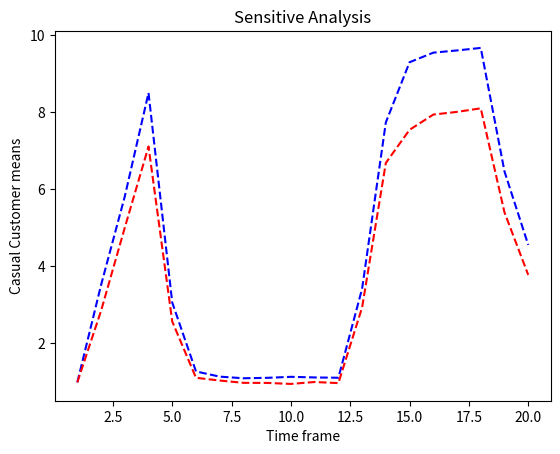
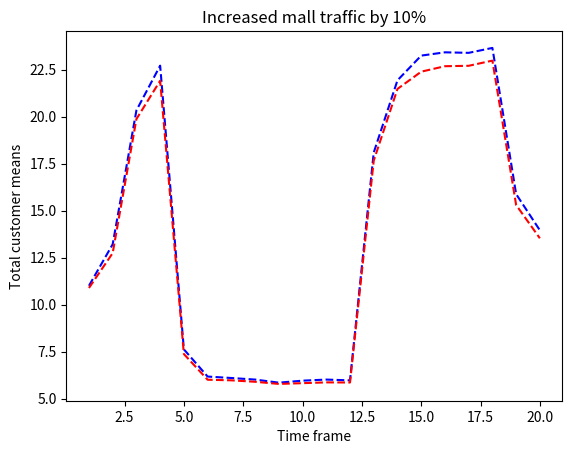

Python code for these plots, in order:
import numpy as np
import matplotlib.pyplot as plt

def getNnP(mean, std):
    variance = (std**2)
    p = 1 - (variance / mean) 
    n = mean / p
    return [n, p]



# u = 10 and std = 2.3 from 11 ~ 12
# u = 15 and std = 2.8 from 12 ~ 1 
# u = 5 and std = 1.6 from 1 ~ 5
# u = 15 and std = 2.8 from 5 ~ 8 
# u = 10 and std = 2.3 from 8 ~ 9 
mean = [10, 10, 15, 15, 5, 5, 5, 5, 5, 5, 5, 5, 15, 15, 15, 15, 15, 15, 10, 10]
std = [2.3, 2.3, 2.8, 2.8, 1.6, 1.6, 1.6, 1.6, \
        1.6, 1.6, 1.6, 1.6, 2.8, 2.8, 2.8, 2.8, \
        2.8, 2.8, 2.3, 2.3]

n = np.zeros(20, dtype='d')
p = np.zeros(20, dtype='d')

# find ns and ps from mean and std. 
for i in np.arange(20): 
    m = mean[i]
    s = std[i]
    temp = getNnP(m, s)
    n[i] = temp[0]
    p[i] = temp[1]

core_customer_means = np.zeros(20, dtype='d')
casual_customer_means = np.zeros(20, dtype='d')
casual_customer_means1 = np.zeros(20, dtype='d') # sensitivity analysis
casual_customer_means2 = np.zeros(20, dtype='d') # change general mall traffic
n_for_casual = np.array([100, 100, 150, 150, 50, 50, 50, 50, 50, \
                        50, 50, 50, 150, 150, 150, 150, 150, \
                        150, 100, 100], dtype='d')
n_for_casual2= n_for_casual * 1.1 # increase general mall traffic 10% 


total_customer_means = np.zeros(20, dtype='d')
total_customer_means2 = np.zeros(20, dtype='d')


for i in np.arange(20): 
    # mean number of core customers in each time zone
    s_core = np.random.binomial(n[i], p[i], 1000)
    core_customer_means[i] = s_core.mean()
    
    # mean number of casual customers in each time zone 
    if i == 0: 
        s_casual = np.random.binomial(n_for_casual[i] - 1, 0.01, 1000)
        casual_customer_means[i] = s_casual.mean()
        casual_customer_means1[i] = s_casual.mean()
        s_casual2 = np.random.binomial(n_for_casual2[i] - 1, 0.01, 1000)
        casual_customer_means2[i] = s_casual2.mean()
    else: 
        total_customers = core_customer_means[i - 1] \
                        + casual_customer_means[i - 1]
        
        s_casual = np.random.binomial(n_for_casual[i], \
                                    0.002 * (total_customers - 1) + 0.01, 1000)
        casual_customer_means[i] = s_casual.mean()
        
        s_casual1 = np.random.binomial(n_for_casual[i], \
                                    0.0025 * (total_customers - 1) + 0.01, 1000)
        casual_customer_means1[i] = s_casual1.mean()
        
        s_casual2 = np.random.binomial(n_for_casual2[i], \
                                    0.002 * (total_customers - 1) + 0.01, 1000)
        casual_customer_means2[i] = s_casual2.mean()
        
    total_customer_means[i] = core_customer_means[i] \
                                + casual_customer_means[i]
    total_customer_means2[i] = core_customer_means[i] \
                                + casual_customer_means2[i]

    
colLabels = ['Mean Number of Core Customers', \
            'Mean Number of Casual Customers', 'Mean Number of Total Customers']
rowLabels = []

data = np.zeros(shape=(21, 3))
for i in np.arange(20):
    rowLabels.append(i + 1)
    data[i, 0] = core_customer_means[i]
    data[i, 1] = casual_customer_means[i]
    data[i, 2] = total_customer_means[i]

rowLabels.append('Total')
data[-1, 0] = core_customer_means.sum()
data[-1, 1] = casual_customer_means.sum()
data[-1, 2] = total_customer_means.sum()

fig, ax = plt.subplots()

fig.patch.set_visible(False)
ax.axis('off')
ax.axis('tight')
ax.table(cellText=data, rowLabels=rowLabels, colLabels=colLabels, loc='center')
fig.tight_layout()

# couldn't figure out adding merged cell for Std
print('Standard Deviation: ', total_customer_means.std())
plt.show()
plt.savefig('table.png')

plt.figure(2)
x = np.arange(20) + 1
plt.plot(x, casual_customer_means1,'b--', x, casual_customer_means, 'r--')
plt.title('Sensitive Analysis')
plt.xlabel('Time frame')
plt.ylabel('Casual Customer means')
plt.show()
plt.savefig('SensitivityAnalysis.png')

plt.figure(3)
plt.plot(x, total_customer_means2,'b--', x, total_customer_means, 'r--')
plt.title('Increased mall traffic by 10%')
plt.xlabel('Time frame')
plt.ylabel('Total customer means')
plt.show()
plt.savefig('TotalCustomer.png')